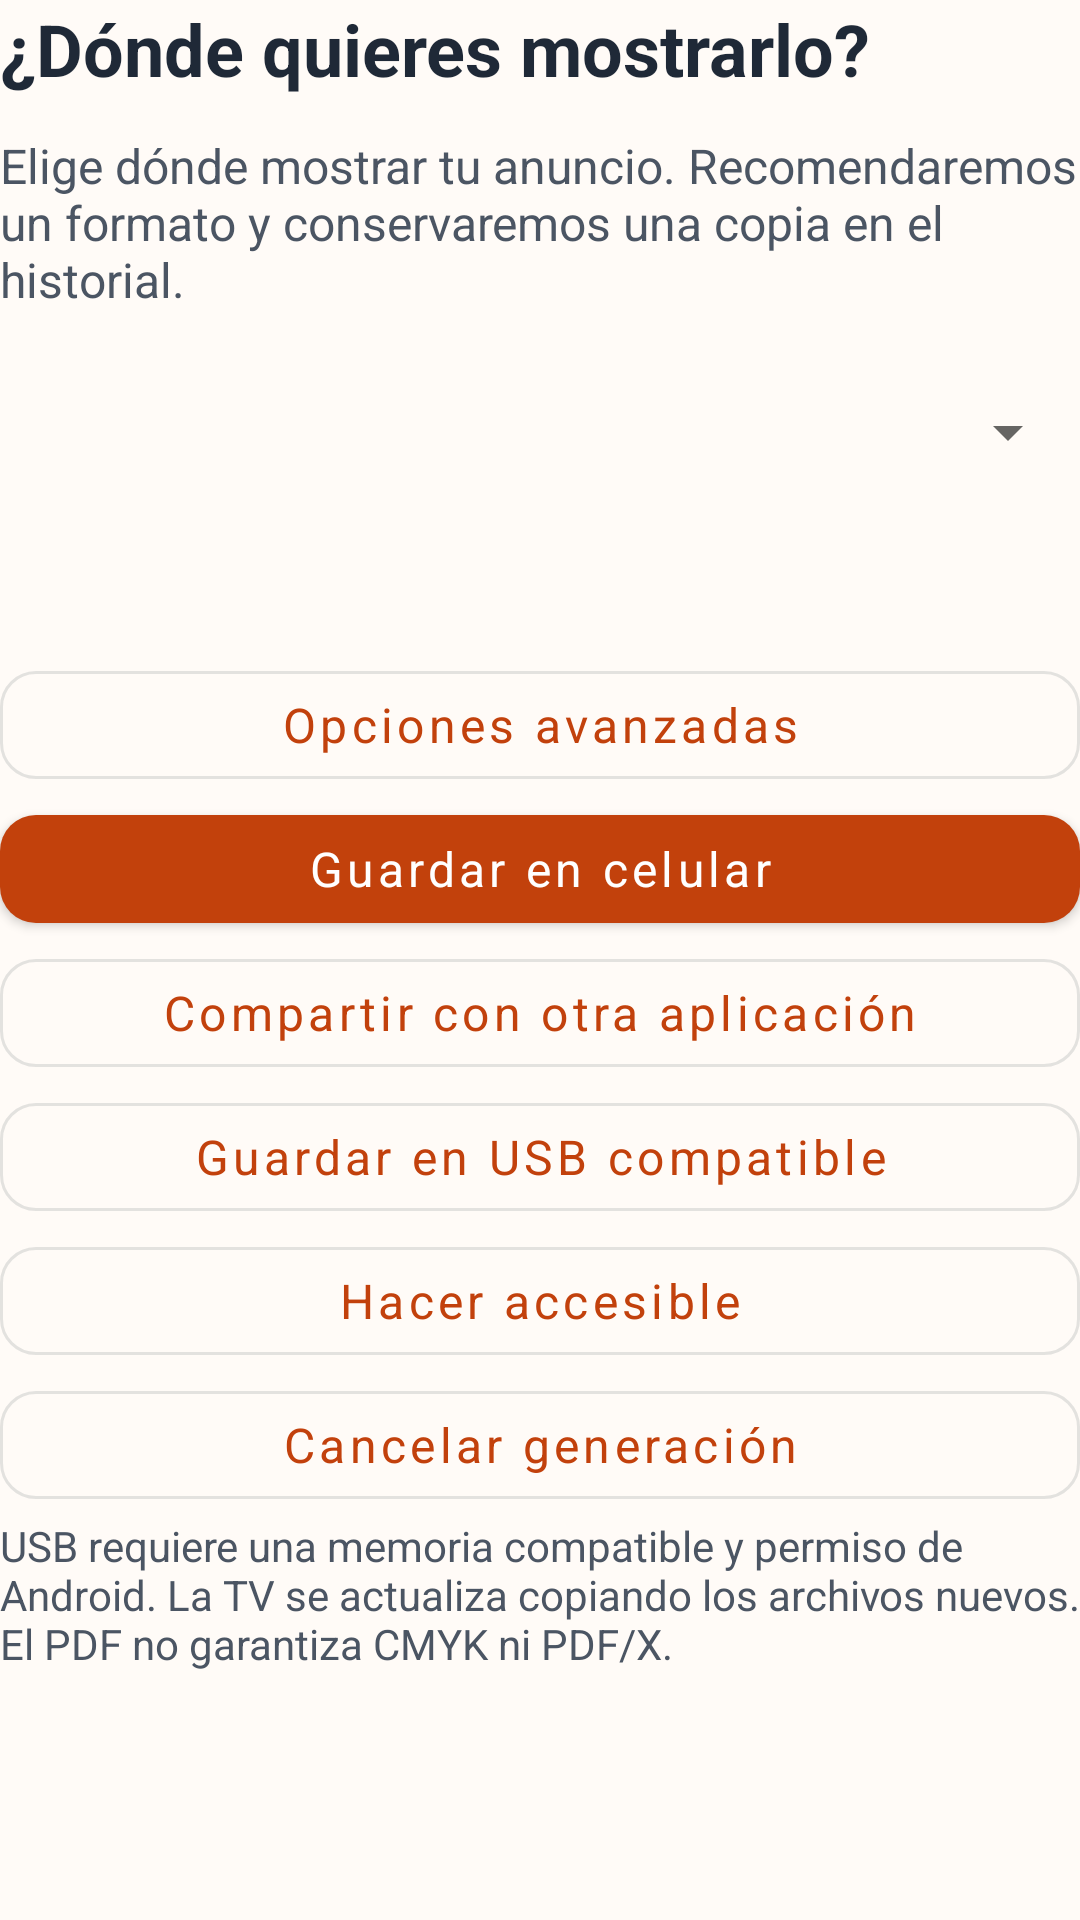

Layout XML and referenced resources for this Android screen:
<!-- AndroidManifest.xml: application theme Theme.ChambIA -->
<!-- res/layout/fragment_export.xml -->
<LinearLayout xmlns:android="http://schemas.android.com/apk/res/android" android:layout_width="match_parent" android:layout_height="wrap_content" android:orientation="vertical">
    <TextView android:layout_width="match_parent" android:layout_height="wrap_content" android:text="@string/export_title" android:textSize="24sp" android:textStyle="bold" android:textColor="@color/text_primary" />
    <TextView android:layout_width="match_parent" android:layout_height="wrap_content" android:text="@string/destination_help" android:textSize="16sp" android:textColor="@color/text_secondary" android:layout_marginVertical="12dp" />
    <Spinner android:id="@+id/destination" android:layout_width="match_parent" android:layout_height="56dp" />
    <TextView android:id="@+id/summary" android:layout_width="match_parent" android:layout_height="wrap_content" android:textSize="16sp" android:textColor="@color/text_primary" android:layout_marginVertical="12dp" />
    <com.google.android.material.button.MaterialButton android:id="@+id/advanced" style="@style/Widget.Chambia.OutlinedButton" android:layout_width="match_parent" android:layout_height="wrap_content" android:text="@string/advanced_options" />
    <Spinner android:id="@+id/format" android:layout_width="match_parent" android:layout_height="56dp" android:visibility="gone" />
    <com.google.android.material.progressindicator.LinearProgressIndicator android:id="@+id/progress" android:layout_width="match_parent" android:layout_height="wrap_content" android:indeterminate="true" android:visibility="gone" />
    <com.google.android.material.button.MaterialButton android:id="@+id/local" android:layout_width="match_parent" android:layout_height="wrap_content" android:text="@string/save_phone" />
    <com.google.android.material.button.MaterialButton android:id="@+id/share" style="@style/Widget.Chambia.OutlinedButton" android:layout_width="match_parent" android:layout_height="wrap_content" android:text="@string/share_apps" />
    <com.google.android.material.button.MaterialButton android:id="@+id/usb" style="@style/Widget.Chambia.OutlinedButton" android:layout_width="match_parent" android:layout_height="wrap_content" android:text="@string/save_usb" />
    <com.google.android.material.button.MaterialButton android:id="@+id/audio" style="@style/Widget.Chambia.OutlinedButton" android:layout_width="match_parent" android:layout_height="wrap_content" android:text="@string/accessibility_title" />
    <com.google.android.material.button.MaterialButton android:id="@+id/cancel" style="@style/Widget.Chambia.OutlinedButton" android:layout_width="match_parent" android:layout_height="wrap_content" android:text="@string/cancel_export" />
    <TextView android:layout_width="match_parent" android:layout_height="wrap_content" android:text="@string/export_help" android:textSize="14sp" android:textColor="@color/text_secondary" />
</LinearLayout>
<!-- resources referenced by this layout -->
<resources>
  <color name="text_primary">#1F2937</color>
  <color name="text_secondary">#4B5563</color>
  <string name="accessibility_title">Hacer accesible</string>
  <string name="advanced_options">Opciones avanzadas</string>
  <string name="cancel_export">Cancelar generación</string>
  <string name="destination_help">Elige dónde mostrar tu anuncio. Recomendaremos un formato y conservaremos una copia en el historial.</string>
  <string name="export_help">USB requiere una memoria compatible y permiso de Android. La TV se actualiza copiando los archivos nuevos. El PDF no garantiza CMYK ni PDF/X.</string>
  <string name="export_title">¿Dónde quieres mostrarlo?</string>
  <string name="save_phone">Guardar en celular</string>
  <string name="save_usb">Guardar en USB compatible</string>
  <string name="share_apps">Compartir con otra aplicación</string>
  <style name="Widget.Chambia.OutlinedButton" parent="Widget.MaterialComponents.Button.OutlinedButton">
          <item name="android:textColor">@color/primary</item>
          <item name="android:minHeight">48dp</item>
          <item name="android:textAllCaps">false</item>
          <item name="cornerRadius">12dp</item>
      </style>
  <style name="Theme.ChambIA" parent="Theme.MaterialComponents.DayNight.NoActionBar">
          <item name="colorPrimary">@color/primary</item>
          <item name="colorPrimaryVariant">@color/primary_pressed</item>
          <item name="colorOnPrimary">@color/on_primary</item>
          <item name="colorSecondary">@color/secondary</item>
          <item name="colorSurface">@color/surface</item>
          <item name="colorOnSurface">@color/text_primary</item>
          <item name="colorError">@color/error</item>
          <item name="android:colorBackground">@color/background</item>
          <item name="android:statusBarColor">@color/background</item>
          <item name="android:navigationBarColor">@color/background</item>
          <item name="android:windowLightStatusBar">@bool/light_system_bars</item>
          <item name="android:windowLightNavigationBar">@bool/light_system_bars</item>
          <item name="android:fontFamily">sans-serif</item>
          <item name="materialButtonStyle">@style/Widget.Chambia.Button</item>
      </style>
  <color name="primary">#C2410C</color>
  <color name="primary_pressed">#9A3412</color>
  <color name="on_primary">#FFFFFF</color>
  <color name="secondary">#7C3AED</color>
  <color name="surface">#FFFFFF</color>
  <color name="error">#B91C1C</color>
  <color name="background">#FFFBF7</color>
  <style name="Widget.Chambia.Button" parent="Widget.MaterialComponents.Button">
          <item name="android:textColor">@color/button_text</item>
          <item name="backgroundTint">@color/button_background</item>
          <item name="android:minHeight">48dp</item>
          <item name="android:textSize">16sp</item>
          <item name="android:textAllCaps">false</item>
          <item name="cornerRadius">12dp</item>
      </style>
</resources>
